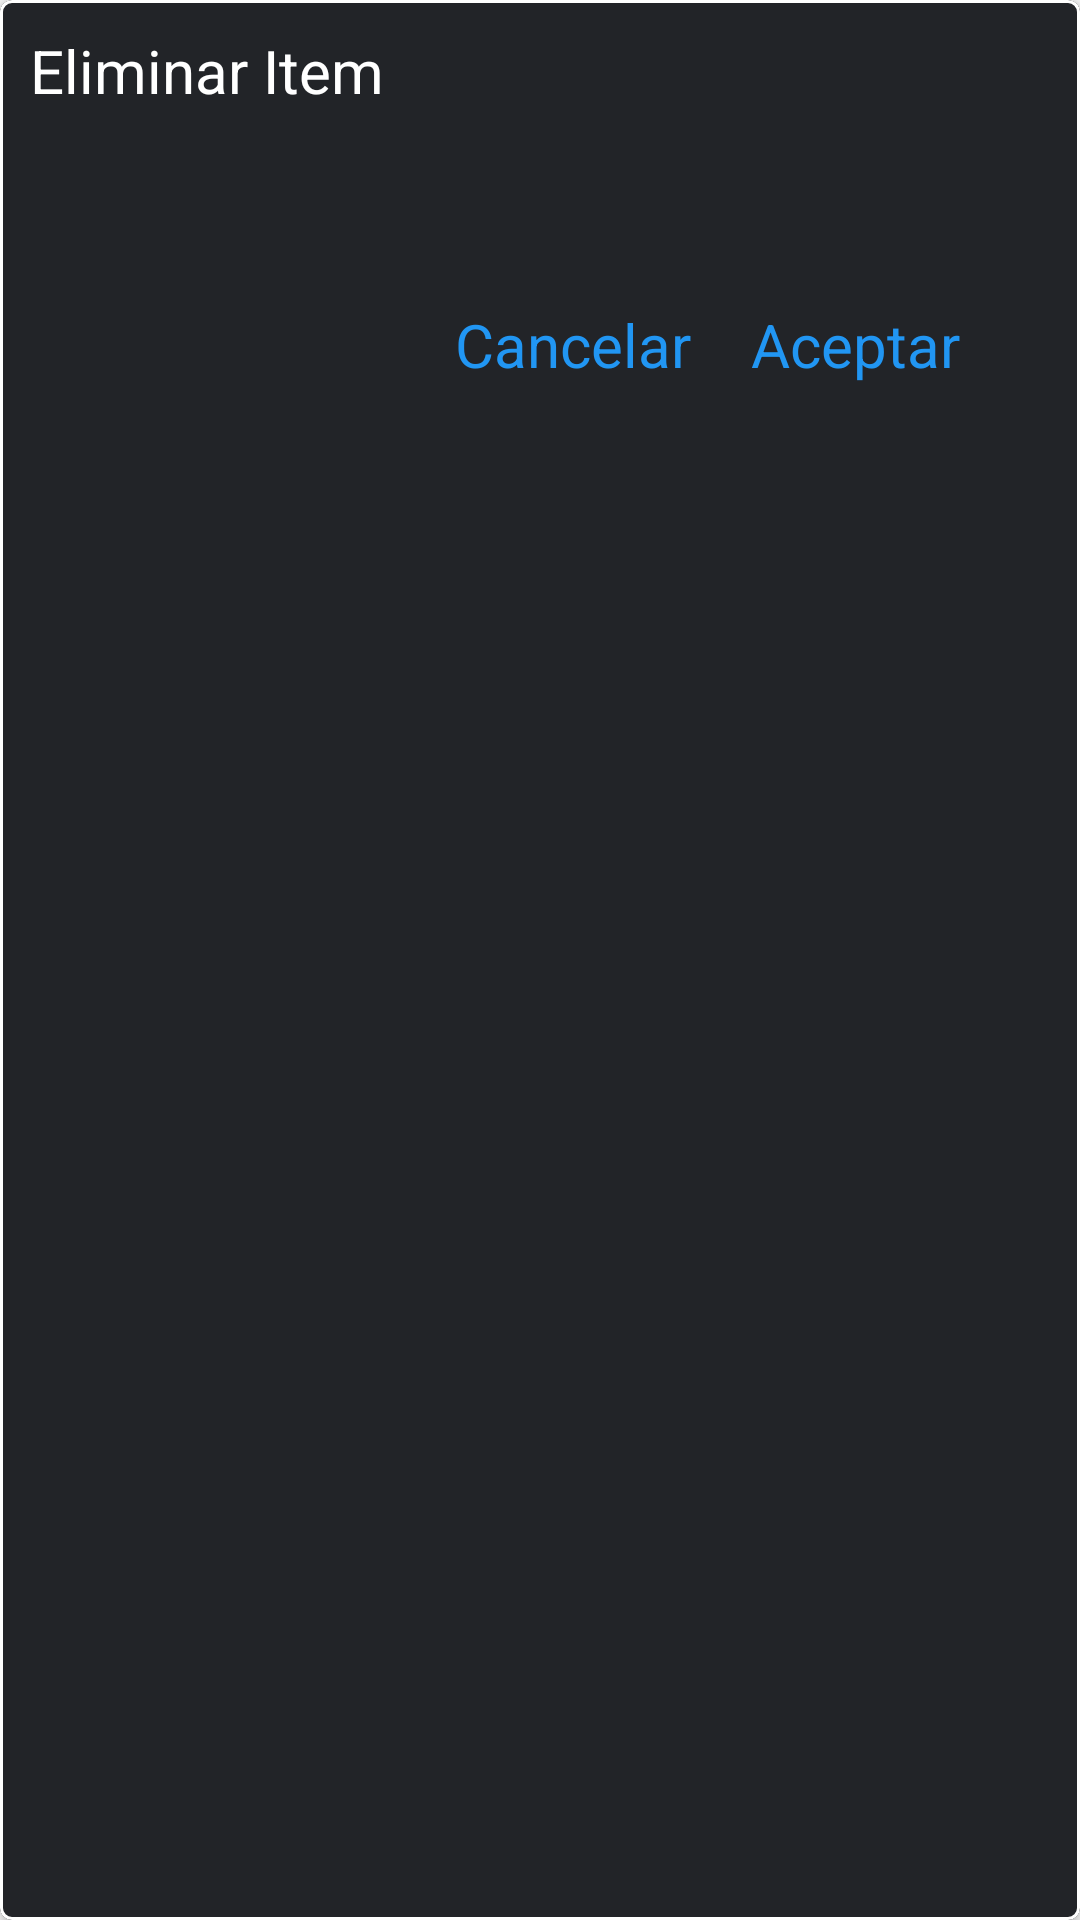

Write the Android layout XML for this screen, with the resource values it uses.
<!-- AndroidManifest.xml: application theme AppTheme -->
<!-- res/layout/dialog_delete.xml -->
<?xml version="1.0" encoding="utf-8"?>
<com.google.android.material.card.MaterialCardView xmlns:android="http://schemas.android.com/apk/res/android"
    xmlns:app="http://schemas.android.com/apk/res-auto"
    app:strokeColor="@color/white"
    app:strokeWidth="1dp"
    android:layout_width="wrap_content"
    android:layout_height="wrap_content"
    app:cardBackgroundColor="@color/black"
    android:layout_gravity="center"
    app:cardCornerRadius="4dp"
    app:cardElevation="3dp">

    <LinearLayout
        android:layout_margin="10dp"
        android:layout_width="wrap_content"
        android:layout_height="wrap_content"
        android:orientation="vertical">

        <TextView
            android:layout_width="match_parent"
            android:layout_height="wrap_content"
            android:textColor="@color/white"
            android:layout_gravity="center"
            android:gravity="left"
            android:textSize="20sp"
            android:text="@string/item_delete_title" />

        <TextView
            android:id="@+id/titleTextView"
            android:layout_width="300dp"
            android:layout_height="wrap_content"
            android:layout_marginTop="20dp"
            android:layout_marginBottom="10dp"
            android:layout_marginLeft="20dp"
            android:textColor="@color/grey"
            android:backgroundTint="@color/grey"
            android:textSize="18dp" />

        <LinearLayout
            android:layout_marginTop="10dp"
            android:orientation="horizontal"
            android:layout_gravity="end"
            android:layout_marginBottom="5sp"
            android:layout_width="wrap_content"
            android:layout_height="wrap_content">

            <TextView
                android:id="@+id/cancelTextView"
                android:text="@string/cancel"
                android:textColor="@color/sky"
                android:layout_marginRight="20dp"
                android:textSize="20sp"
                android:layout_width="wrap_content"
                android:layout_height="wrap_content" />

            <TextView
                android:id="@+id/saveTextView"
                android:clickable="true"
                android:text="@string/accept"
                android:textColor="@color/sky"
                android:layout_marginRight="10dp"
                android:textSize="20sp"
                android:layout_width="wrap_content"
                android:layout_height="wrap_content" />

        </LinearLayout>

    </LinearLayout>

</com.google.android.material.card.MaterialCardView>
<!-- resources referenced by this layout -->
<resources>
  <color name="black">#222428</color>
  <color name="grey">#7a7b7d</color>
  <color name="sky">#2196f3</color>
  <color name="white">#ffffff</color>
  <string name="accept">Aceptar</string>
  <string name="cancel">Cancelar</string>
  <string name="item_delete_title">Eliminar Item</string>
  <style name="AppTheme" parent="Theme.MaterialComponents.Light.NoActionBar.Bridge">
          
          <item name="colorPrimary">@color/grey</item>
          <item name="colorPrimaryDark">@color/grey</item>
          <item name="colorAccent">@color/grey</item>
          <item name="snackbarStyle">@style/Widget.MaterialComponents.Snackbar</item>
      </style>
</resources>
